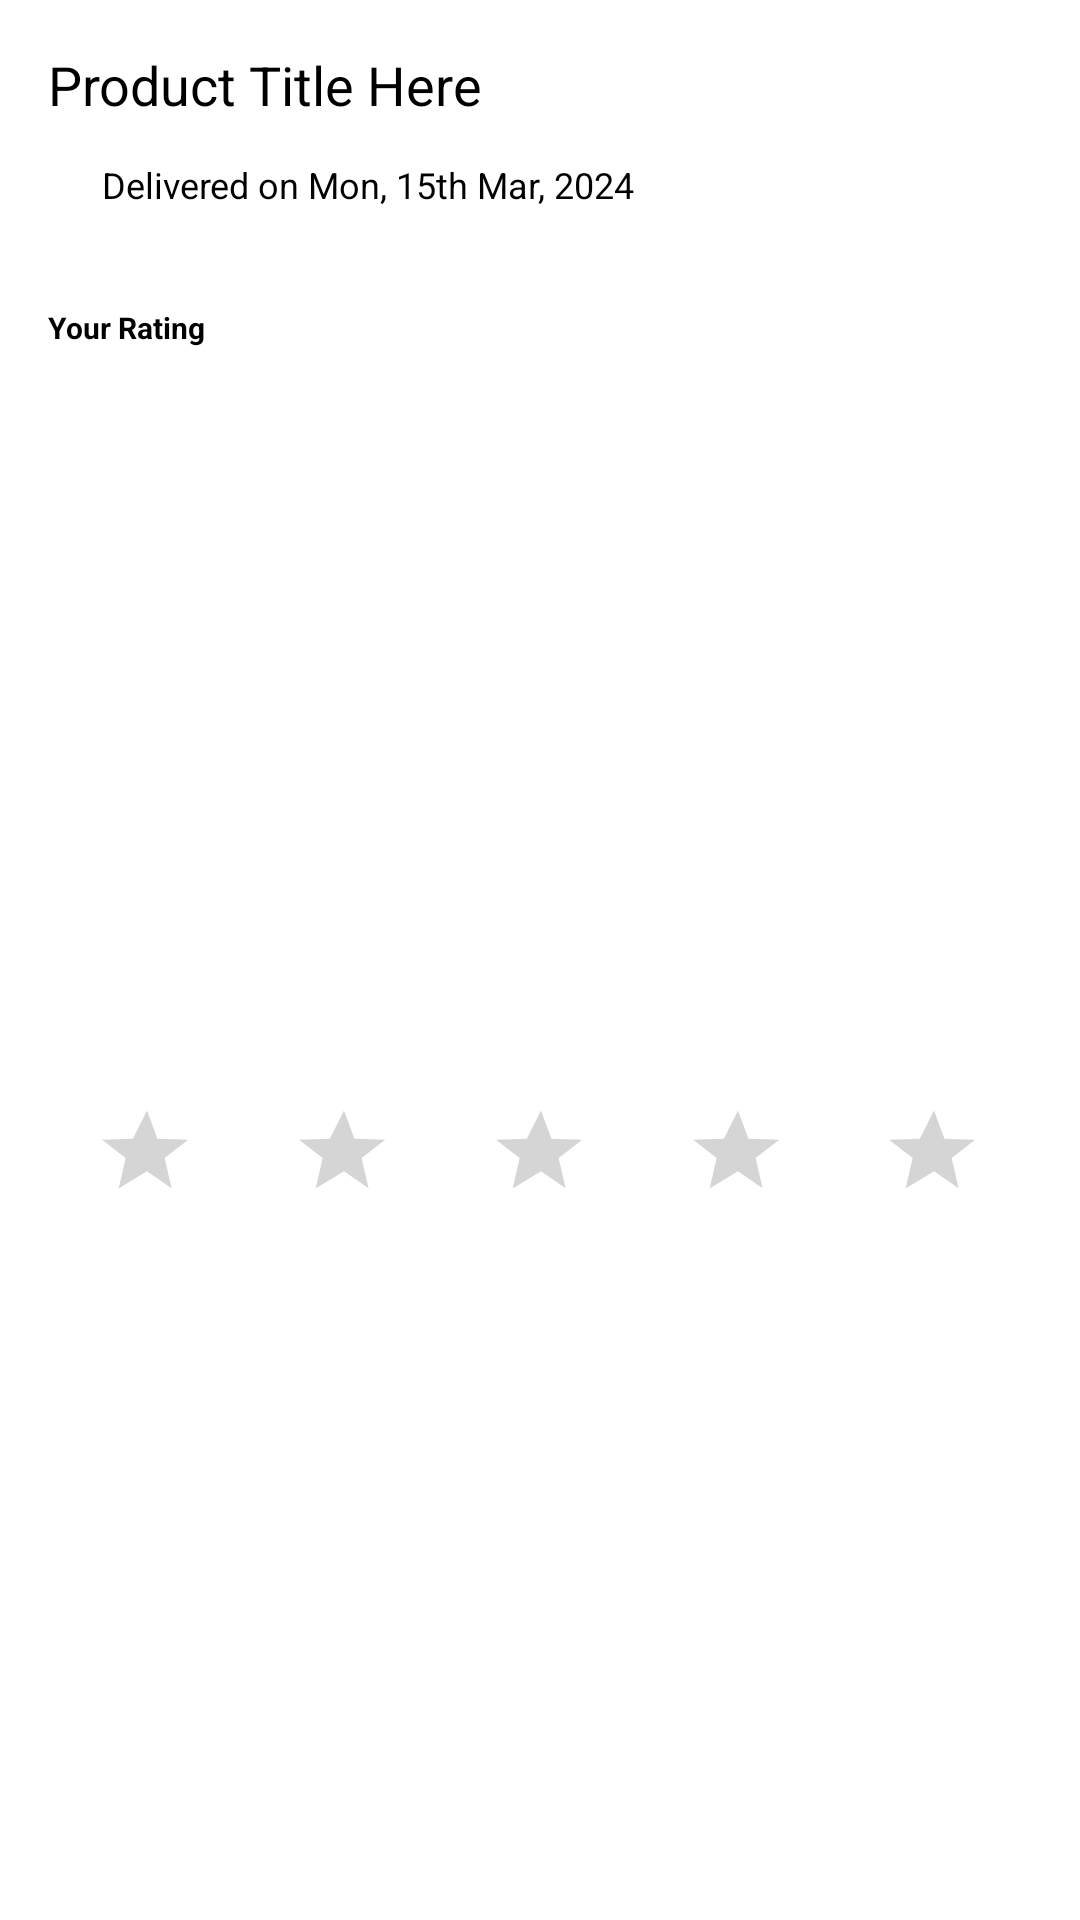

Here is an Android app screen rendered from its layout file. Give the layout XML and the strings, colors and styles it references.
<!-- AndroidManifest.xml: application theme Theme.Yourcart -->
<!-- res/layout/my_order_item_layout.xml -->
<?xml version="1.0" encoding="utf-8"?>
<androidx.constraintlayout.widget.ConstraintLayout xmlns:android="http://schemas.android.com/apk/res/android"
    xmlns:app="http://schemas.android.com/apk/res-auto"
    xmlns:tools="http://schemas.android.com/tools"
    android:layout_marginBottom="8dp"
    android:elevation="3dp"
    android:background="@color/white"
    android:layout_width="match_parent"
    android:layout_height="wrap_content">

    <TextView
        android:id="@+id/my_order_product_title"
        android:layout_width="wrap_content"
        android:layout_height="wrap_content"
        android:layout_marginStart="16dp"
        android:layout_marginTop="16dp"
        android:text="Product Title Here"
        android:textColor="@color/black"
        android:textSize="18sp"
        app:layout_constraintStart_toStartOf="parent"
        app:layout_constraintTop_toTopOf="parent" />

    <ImageView
        android:id="@+id/my_order_product_image"
        android:layout_width="100dp"
        android:layout_height="100dp"
        android:layout_marginTop="16dp"
        android:layout_marginEnd="16dp"
        app:layout_constraintEnd_toEndOf="parent"
        app:layout_constraintTop_toTopOf="parent"
        app:srcCompat="@mipmap/productplaceholder" />

    <ImageView
        android:id="@+id/order_status_indicator"
        android:layout_width="10dp"
        android:layout_height="10dp"
        android:layout_marginStart="16dp"
        android:layout_marginTop="16dp"
        app:layout_constraintStart_toStartOf="parent"
        app:layout_constraintTop_toBottomOf="@+id/my_order_product_title"
        app:srcCompat="@drawable/default_dot" />

    <TextView
        android:id="@+id/tv_order_status"
        android:layout_width="wrap_content"
        android:layout_height="wrap_content"
        android:layout_marginStart="8dp"
        android:text="Delivered on Mon, 15th Mar, 2024"
        android:textSize="12sp"
        app:layout_constraintBottom_toBottomOf="@+id/order_status_indicator"
        app:layout_constraintStart_toEndOf="@+id/order_status_indicator"
        app:layout_constraintTop_toTopOf="@+id/order_status_indicator" />

    <TextView
        android:id="@+id/textView9"
        android:layout_width="wrap_content"
        android:layout_height="wrap_content"
        android:layout_marginStart="16dp"
        android:text="Your Rating"
        android:textSize="10sp"
        android:textStyle="bold"
        app:layout_constraintBottom_toBottomOf="@+id/my_order_product_image"
        app:layout_constraintStart_toStartOf="parent" />

    <View
        android:id="@+id/my_order_rating_divider"
        android:layout_width="0dp"
        android:layout_height="1dp"
        android:layout_marginTop="8dp"
        android:background="?android:attr/listDivider"
        app:layout_constraintEnd_toEndOf="parent"
        app:layout_constraintStart_toStartOf="parent"
        app:layout_constraintTop_toBottomOf="@+id/my_order_product_image" />

    <LinearLayout
        android:id="@+id/rate_now_container"
        android:layout_width="0dp"
        android:layout_height="wrap_content"
        android:layout_marginStart="16dp"
        android:layout_marginTop="8dp"
        android:layout_marginEnd="16dp"
        android:layout_marginBottom="8dp"
        android:orientation="horizontal"
        app:layout_constraintBottom_toBottomOf="parent"
        app:layout_constraintEnd_toEndOf="parent"
        app:layout_constraintStart_toStartOf="parent"
        app:layout_constraintTop_toBottomOf="@+id/my_order_rating_divider">

        <ImageView
            android:id="@+id/rating_star1"
            android:layout_width="match_parent"
            android:layout_height="30dp"
            android:layout_marginTop="8dp"
            android:layout_marginBottom="8dp"
            android:layout_weight="1"
            android:src="@drawable/star_icon"
            android:tint="@color/colorGrey" />

        <ImageView
            android:id="@+id/rating_star2"
            android:layout_width="match_parent"
            android:layout_height="30dp"
            android:layout_marginTop="8dp"
            android:layout_marginBottom="8dp"
            android:layout_weight="1"
            android:src="@drawable/star_icon"
            android:tint="@color/colorGrey" />

        <ImageView
            android:id="@+id/rating_star3"
            android:layout_width="match_parent"
            android:layout_height="30dp"
            android:layout_marginTop="8dp"
            android:layout_marginBottom="8dp"
            android:layout_weight="1"
            android:src="@drawable/star_icon"
            android:tint="@color/colorGrey" />

        <ImageView
            android:id="@+id/rating_star4"
            android:layout_width="match_parent"
            android:layout_height="30dp"
            android:layout_marginTop="8dp"
            android:layout_marginBottom="8dp"
            android:layout_weight="1"
            android:src="@drawable/star_icon"
            android:tint="@color/colorGrey" />

        <ImageView
            android:id="@+id/rating_star5"
            android:layout_width="match_parent"
            android:layout_height="30dp"
            android:layout_marginTop="8dp"
            android:layout_marginBottom="8dp"
            android:layout_weight="1"
            android:src="@drawable/star_icon"
            android:tint="@color/colorGrey" />
    </LinearLayout>
</androidx.constraintlayout.widget.ConstraintLayout>
<!-- resources referenced by this layout -->
<resources>
  <color name="black">#000000</color>
  <color name="colorGrey">#D5D5D5</color>
  <color name="white">#FFFFFF</color>
  <!-- drawable default_dot (drawable) -->
  <?xml version="1.0" encoding="utf-8"?>
  <layer-list xmlns:android="http://schemas.android.com/apk/res/android">
      <item>
          <shape android:shape="ring"
              android:innerRadius="0dp"
              android:thickness="3dp"
              android:useLevel="false">
              <solid android:color="@color/colorGrey"/>
          </shape>
      </item>
  </layer-list>
  <!-- drawable star_icon (drawable) -->
  <?xml version="1.0" encoding="utf-8"?>
  <vector xmlns:android="http://schemas.android.com/apk/res/android"
      android:width="24dp"
      android:height="24dp"
      android:viewportWidth="24.0"
      android:viewportHeight="24.0">
  
      <path
          android:fillColor="#FFFFFF"
          android:pathData="M12,2l2.78,7.55l8.22,0.26l-6.3,4.85l1.86,8.1L12,18.2l-7.56,4.57l1.86,-8.1l-6.3,-4.85l8.22,-0.26L12,2z"/>
  
  </vector>
  <!-- mipmap productplaceholder: png bitmap (mipmap-hdpi, 41396 bytes) -->
  <style name="Theme.Yourcart" parent="Base.Theme.Yourcart" />
  <style name="Base.Theme.Yourcart" parent="Theme.Material3.DayNight.NoActionBar">
          
          
      </style>
</resources>
